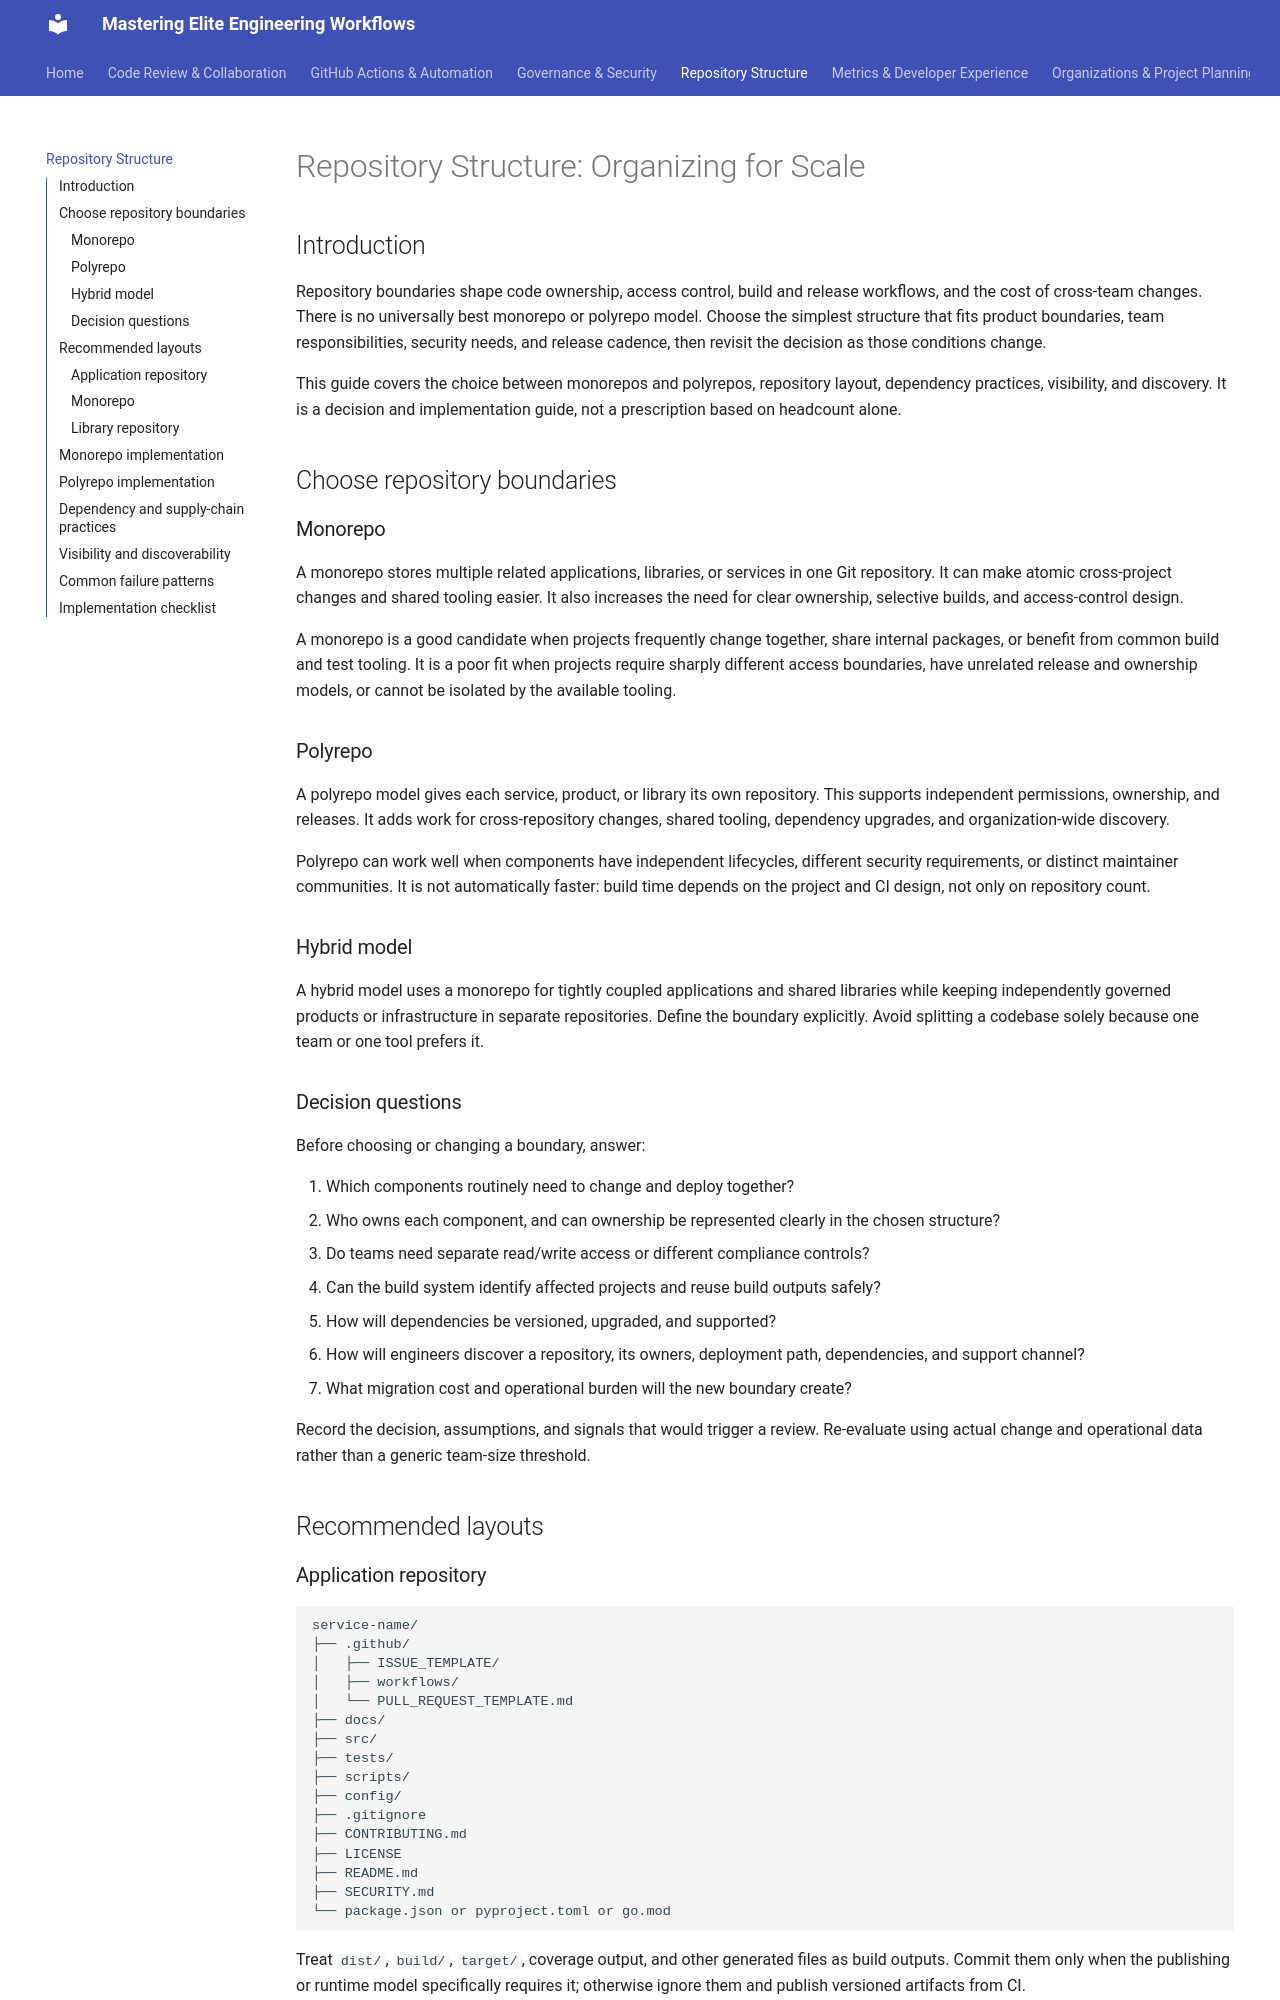

repository: Rick1330/Mastering-Elite-Engineering-Workflows-with-GitHub-Scalable-Tooling-The-Playbook · page: 04-repo-structure/index.html · generator: mkdocs

# Repository Structure: Organizing for Scale

## Introduction

Repository boundaries shape code ownership, access control, build and release workflows, and the cost of cross-team changes. There is no universally best monorepo or polyrepo model. Choose the simplest structure that fits product boundaries, team responsibilities, security needs, and release cadence, then revisit the decision as those conditions change.

This guide covers the choice between monorepos and polyrepos, repository layout, dependency practices, visibility, and discovery. It is a decision and implementation guide, not a prescription based on headcount alone.

## Choose repository boundaries

### Monorepo

A monorepo stores multiple related applications, libraries, or services in one Git repository. It can make atomic cross-project changes and shared tooling easier. It also increases the need for clear ownership, selective builds, and access-control design.

A monorepo is a good candidate when projects frequently change together, share internal packages, or benefit from common build and test tooling. It is a poor fit when projects require sharply different access boundaries, have unrelated release and ownership models, or cannot be isolated by the available tooling.

### Polyrepo

A polyrepo model gives each service, product, or library its own repository. This supports independent permissions, ownership, and releases. It adds work for cross-repository changes, shared tooling, dependency upgrades, and organization-wide discovery.

Polyrepo can work well when components have independent lifecycles, different security requirements, or distinct maintainer communities. It is not automatically faster: build time depends on the project and CI design, not only on repository count.

### Hybrid model

A hybrid model uses a monorepo for tightly coupled applications and shared libraries while keeping independently governed products or infrastructure in separate repositories. Define the boundary explicitly. Avoid splitting a codebase solely because one team or one tool prefers it.

### Decision questions

Before choosing or changing a boundary, answer:

1. Which components routinely need to change and deploy together?
2. Who owns each component, and can ownership be represented clearly in the chosen structure?
3. Do teams need separate read/write access or different compliance controls?
4. Can the build system identify affected projects and reuse build outputs safely?
5. How will dependencies be versioned, upgraded, and supported?
6. How will engineers discover a repository, its owners, deployment path, dependencies, and support channel?
7. What migration cost and operational burden will the new boundary create?

Record the decision, assumptions, and signals that would trigger a review. Re-evaluate using actual change and operational data rather than a generic team-size threshold.

## Recommended layouts

### Application repository

```text
service-name/
├── .github/
│   ├── ISSUE_TEMPLATE/
│   ├── workflows/
│   └── PULL_REQUEST_TEMPLATE.md
├── docs/
├── src/
├── tests/
├── scripts/
├── config/
├── .gitignore
├── CONTRIBUTING.md
├── LICENSE
├── README.md
├── SECURITY.md
└── package.json or pyproject.toml or go.mod
```

Treat `dist/`, `build/`, `target/`, coverage output, and other generated files as build outputs. Commit them only when the publishing or runtime model specifically requires it; otherwise ignore them and publish versioned artifacts from CI.
